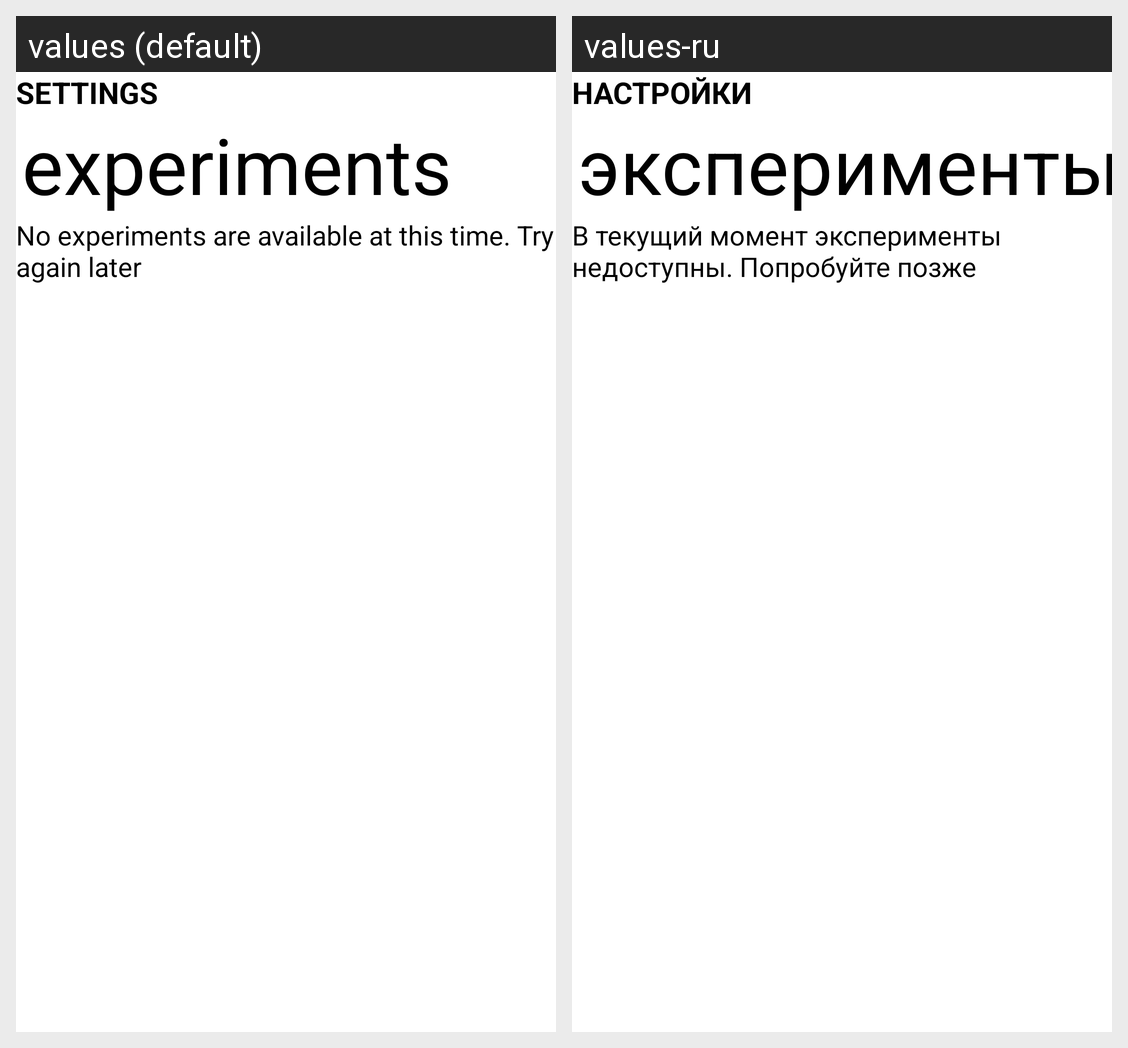

Strings drawn on this Android screen and how each of the app's shown locales translates them:
Android screen res/layout/launcher_settings_experiments.xml rendered under 2 locales, left to right: values (default), values-ru. Device: Nexus 5 (rendered at 1080×1920; each locale shown at half size, 540×960, under a caption strip naming it); theme AppTheme.Cobalt.
Strings drawn on this screen, with the default value and each locale's value (text and hints the layout hard-codes, and strings that could not be matched under every locale, appear in the picture but are not listed):

settings
  values: SETTINGS
  values-ru: НАСТРОЙКИ

experiments
  values: experiments
  values-ru: эксперименты

experiments_unavailable
  values: No experiments are available at this time. Try again later
  values-ru: В текущий момент эксперименты недоступны. Попробуйте позже
